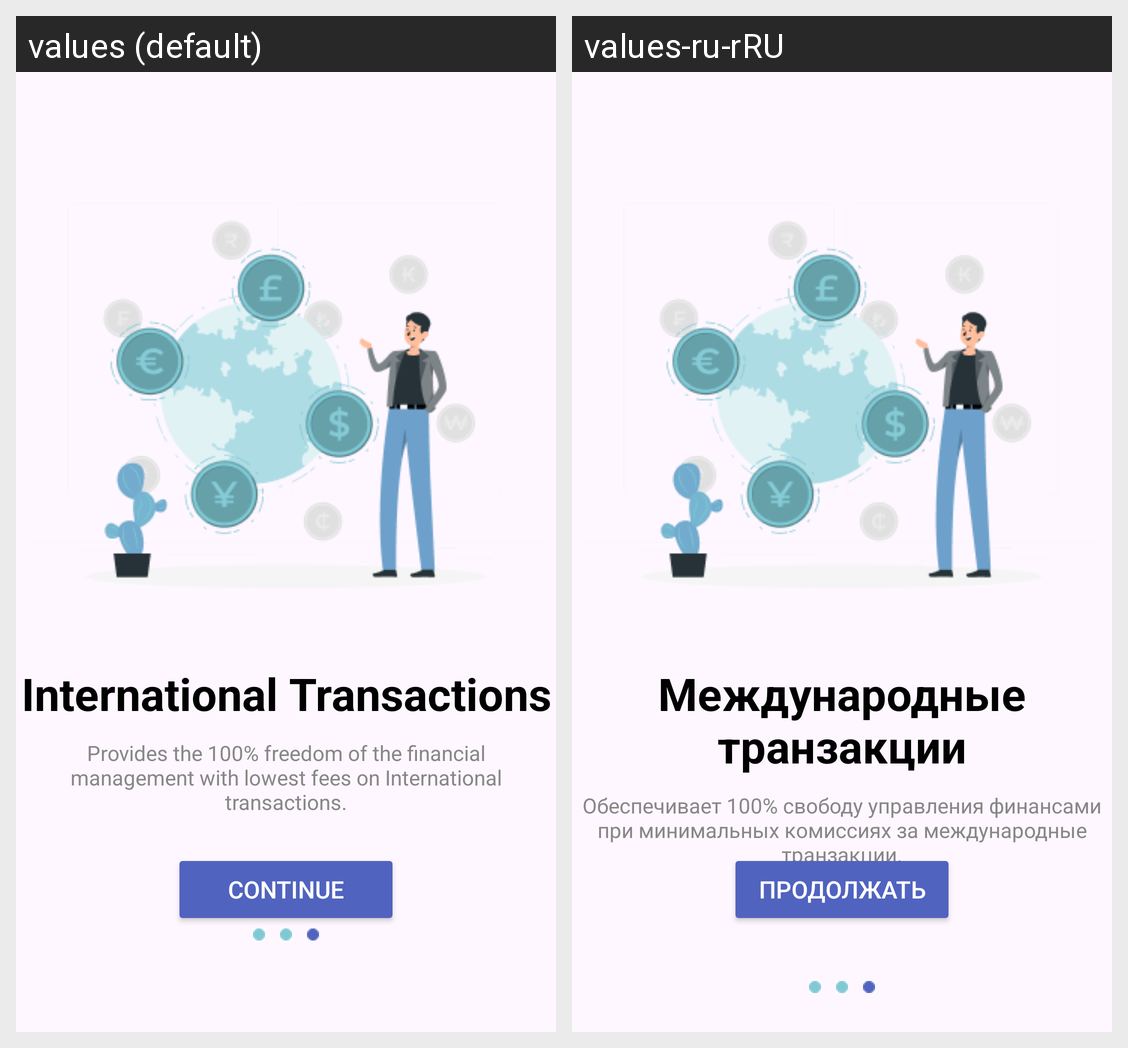

The Android screen above is rendered under two locales of the same app. Produce the string resources it draws, with the default and per-locale values.
Android screen res/layout/onboard4.xml rendered under 2 locales, left to right: values (default), values-ru-rRU. Device: Nexus 5 (rendered at 1080×1920; each locale shown at half size, 540×960, under a caption strip naming it); theme Theme.TransferMe.
Strings drawn on this screen, with the default value and each locale's value (text and hints the layout hard-codes, and strings that could not be matched under every locale, appear in the picture but are not listed):

onboard4
  values: International Transactions
  values-ru-rRU: Международные транзакции

onboard44
  values: Provides the 100% freedom of the financial management with lowest fees on International transactions.
  values-ru-rRU: Обеспечивает 100% свободу управления финансами при минимальных комиссиях за международные транзакции.

Continue
  values: Continue
  values-ru-rRU: Продолжать
